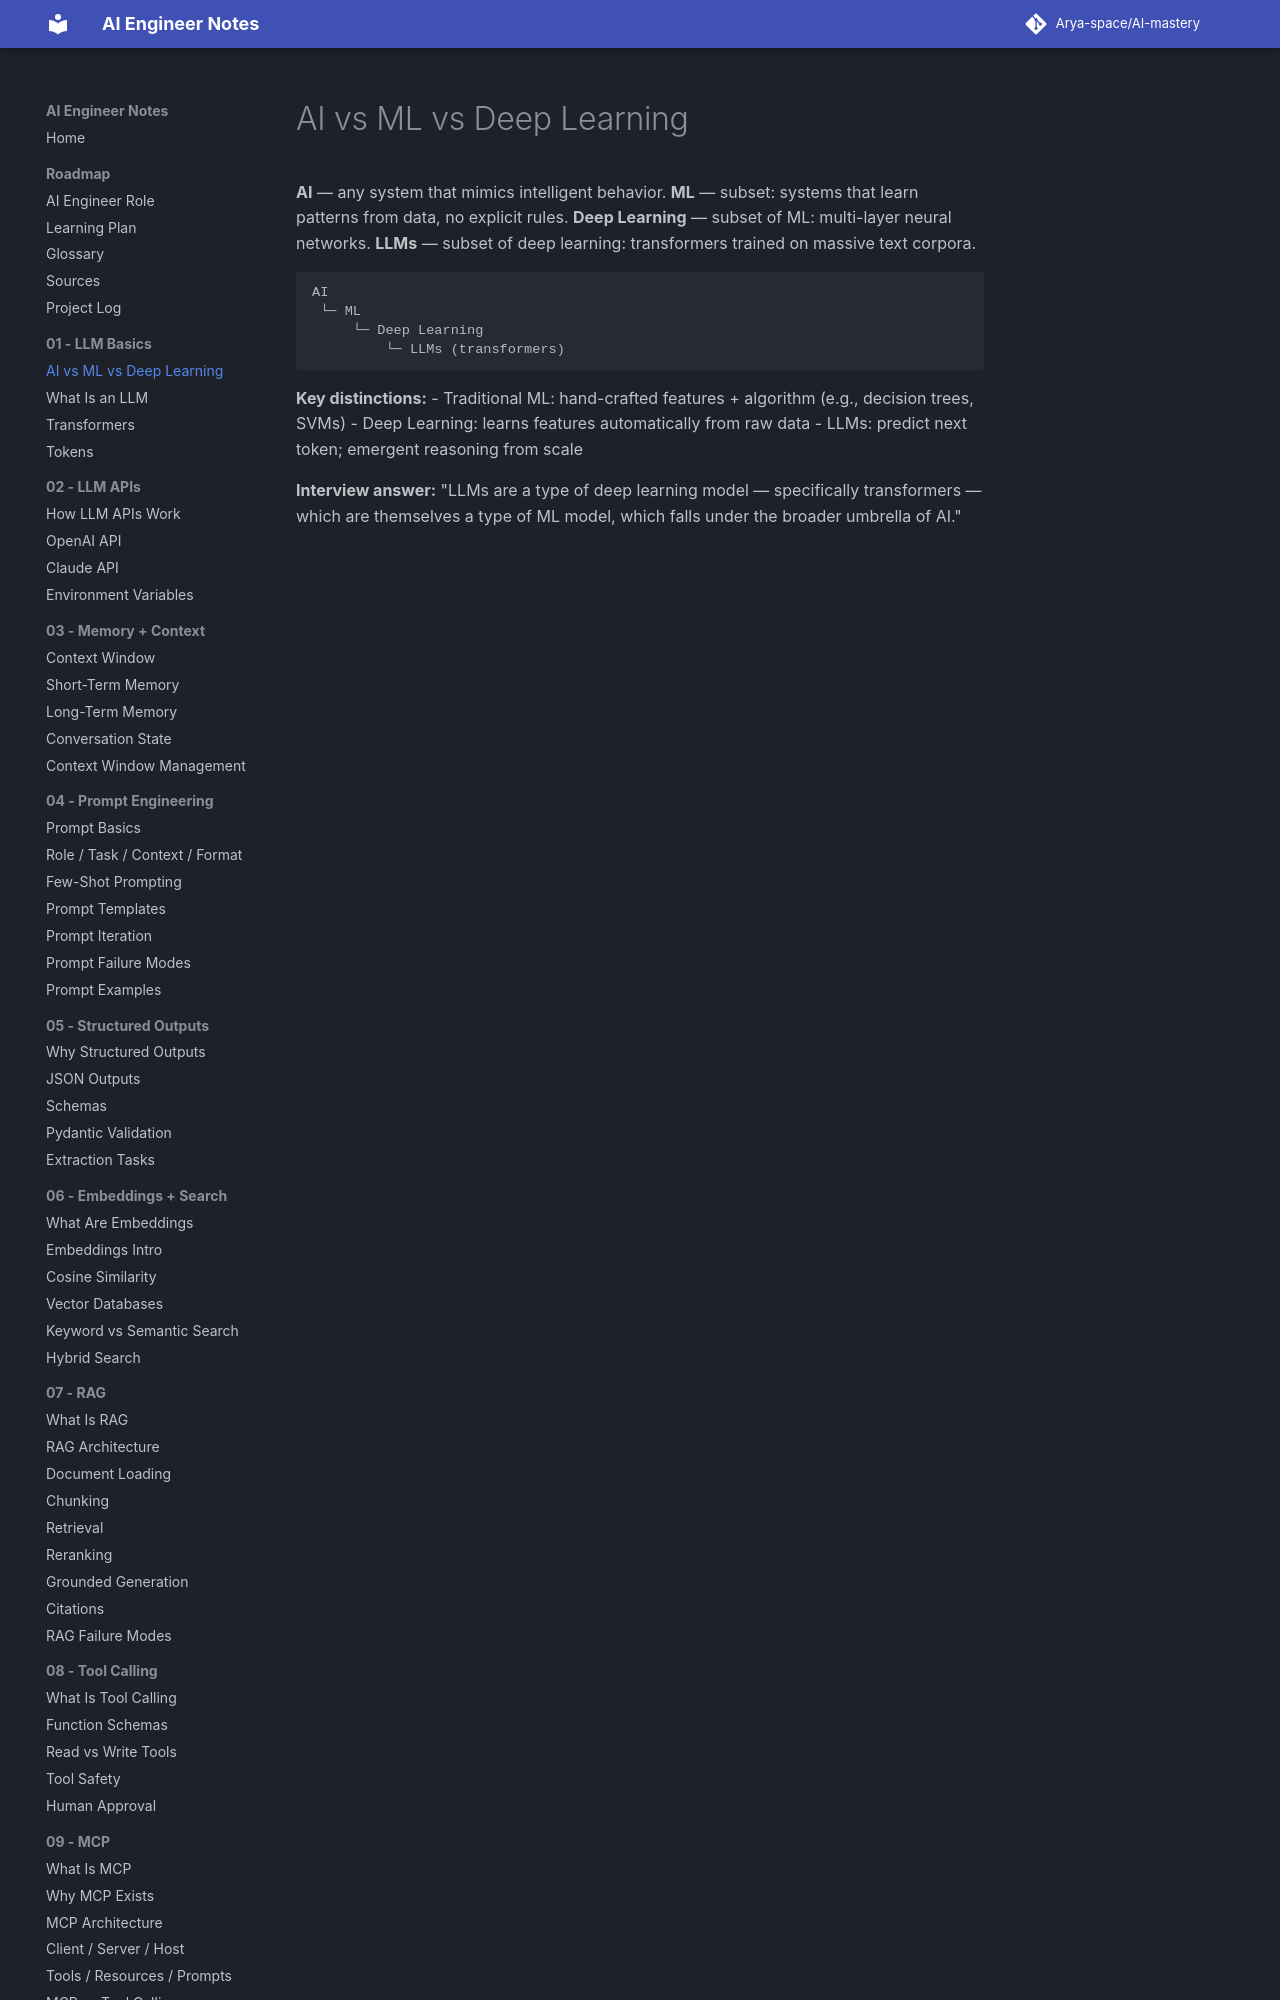

repository: Arya-space/AI-mastery · page: 01_ai_llm_basics/ai_vs_ml_vs_deep_learning/index.html · generator: mkdocs

# AI vs ML vs Deep Learning

**AI** — any system that mimics intelligent behavior.
**ML** — subset: systems that learn patterns from data, no explicit rules.
**Deep Learning** — subset of ML: multi-layer neural networks.
**LLMs** — subset of deep learning: transformers trained on massive text corpora.

```
AI
 └─ ML
     └─ Deep Learning
         └─ LLMs (transformers)
```
